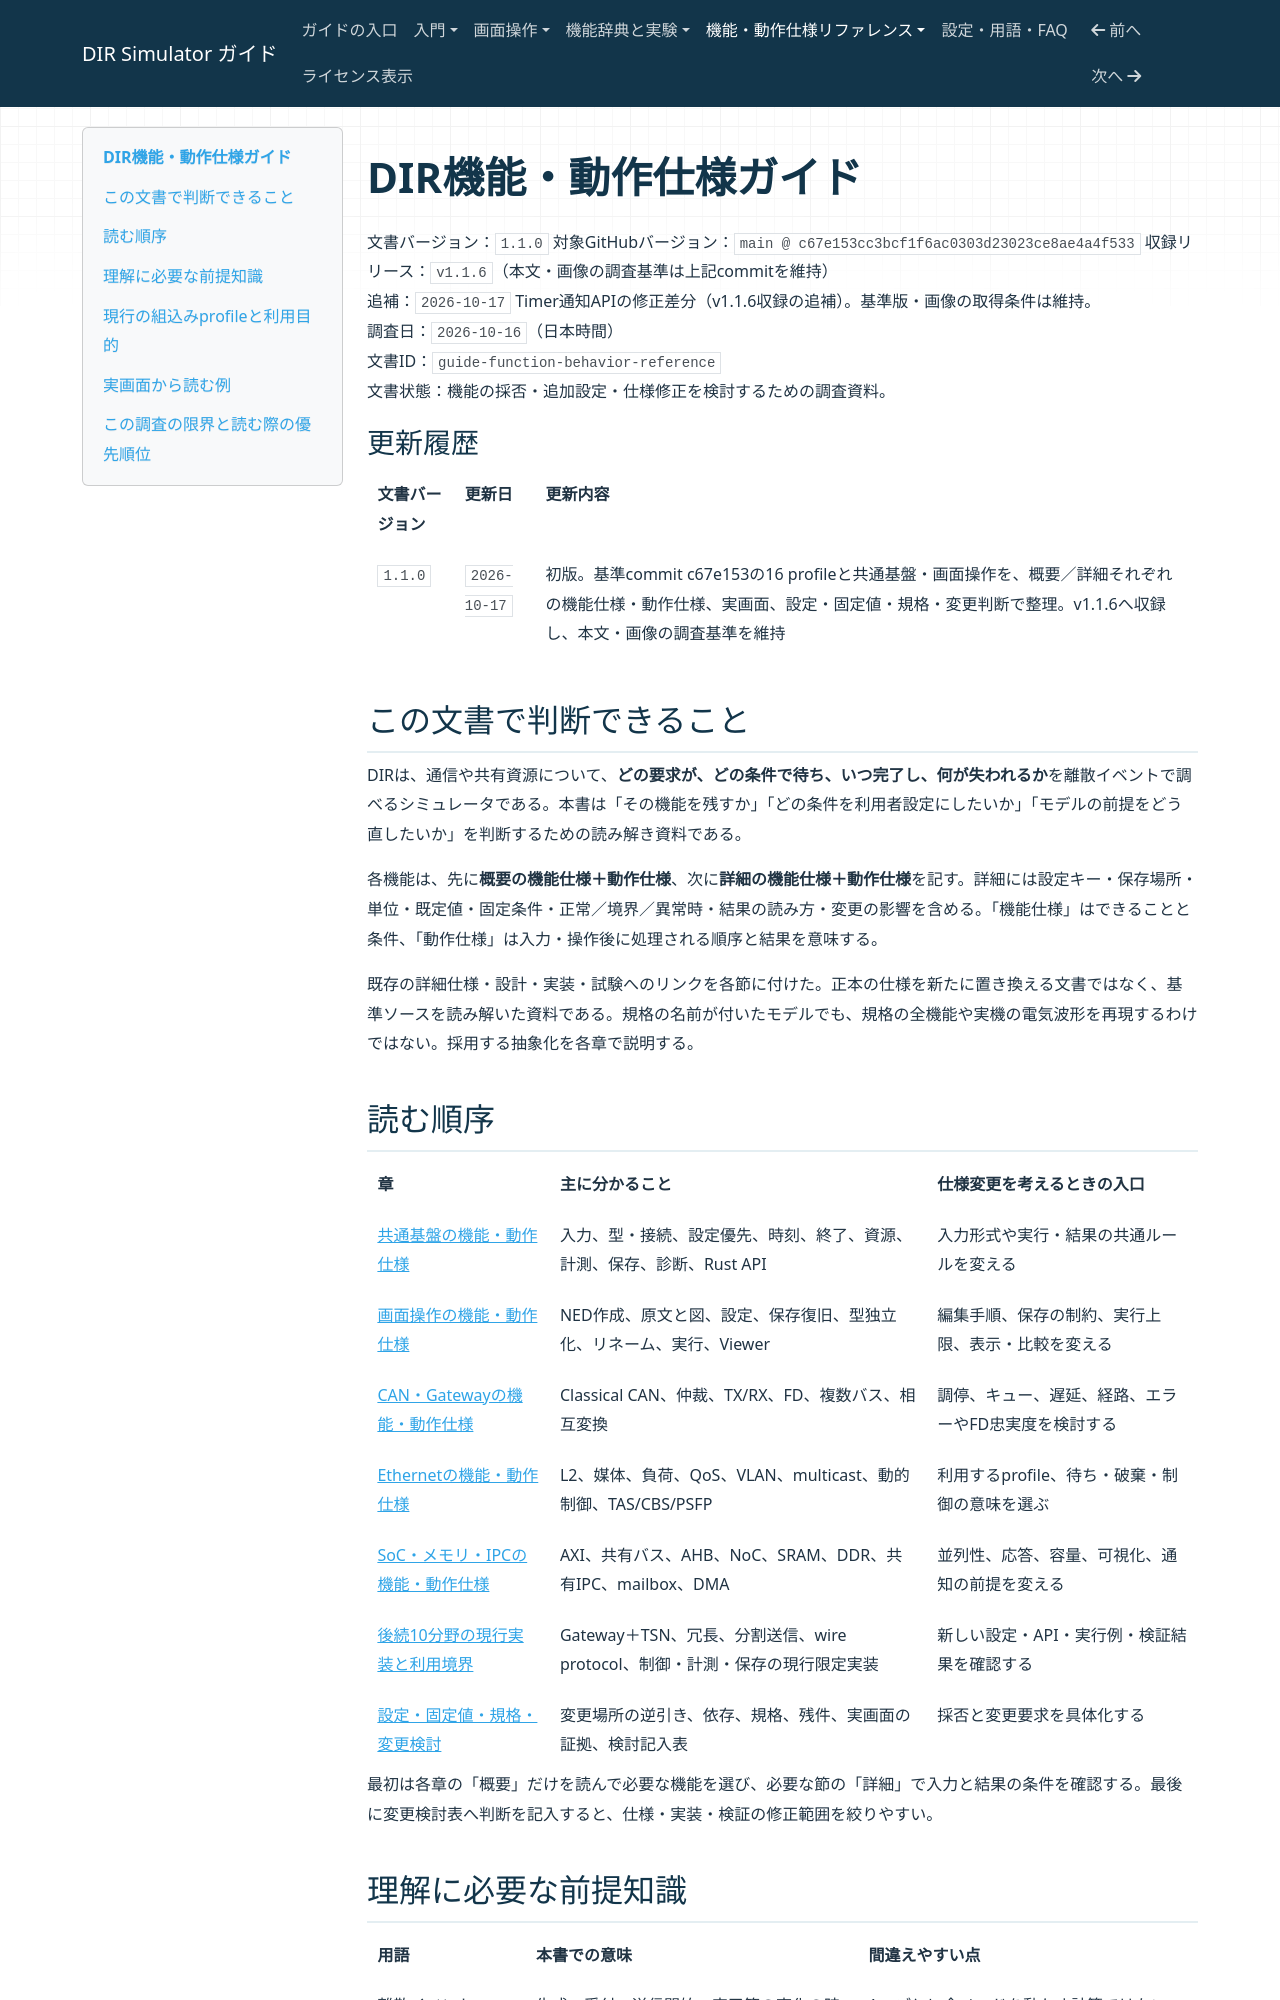

repository: hideki-ozu/DIR-Simulator · page: reference/DIR機能・動作仕様ガイド.html · generator: mkdocs

# DIR機能・動作仕様ガイド

文書バージョン：`1.1.0`
対象GitHubバージョン：`main @ c67e153cc3bcf1f6ac0303d23023ce8ae4a4f533`
収録リリース：`v1.1.6`（本文・画像の調査基準は上記commitを維持）
<br>
追補：`2026-10-17` Timer通知APIの修正差分（v1.1.6収録の追補）。基準版・画像の取得条件は維持。
<br>
調査日：`2026-10-16`（日本時間）
<br>
文書ID：`guide-function-behavior-reference`
<br>
文書状態：機能の採否・追加設定・仕様修正を検討するための調査資料。

### 更新履歴

| 文書バージョン | 更新日 | 更新内容 |
| --- | --- | --- |
| `1.1.0` | `2026-10-17` | 初版。基準commit c67e153の16 profileと共通基盤・画面操作を、概要／詳細それぞれの機能仕様・動作仕様、実画面、設定・固定値・規格・変更判断で整理。v1.1.6へ収録し、本文・画像の調査基準を維持 |

## この文書で判断できること

DIRは、通信や共有資源について、**どの要求が、どの条件で待ち、いつ完了し、何が失われるか**を離散イベントで調べるシミュレータである。本書は「その機能を残すか」「どの条件を利用者設定にしたいか」「モデルの前提をどう直したいか」を判断するための読み解き資料である。

各機能は、先に**概要の機能仕様＋動作仕様**、次に**詳細の機能仕様＋動作仕様**を記す。詳細には設定キー・保存場所・単位・既定値・固定条件・正常／境界／異常時・結果の読み方・変更の影響を含める。「機能仕様」はできることと条件、「動作仕様」は入力・操作後に処理される順序と結果を意味する。

既存の詳細仕様・設計・実装・試験へのリンクを各節に付けた。正本の仕様を新たに置き換える文書ではなく、基準ソースを読み解いた資料である。規格の名前が付いたモデルでも、規格の全機能や実機の電気波形を再現するわけではない。採用する抽象化を各章で説明する。

## 読む順序

| 章 | 主に分かること | 仕様変更を考えるときの入口 |
| --- | --- | --- |
| [共通基盤の機能・動作仕様](共通基盤の機能・動作仕様.md) | 入力、型・接続、設定優先、時刻、終了、資源、計測、保存、診断、Rust API | 入力形式や実行・結果の共通ルールを変える |
| [画面操作の機能・動作仕様](画面操作の機能・動作仕様.md) | NED作成、原文と図、設定、保存復旧、型独立化、リネーム、実行、Viewer | 編集手順、保存の制約、実行上限、表示・比較を変える |
| [CAN・Gatewayの機能・動作仕様](CAN・Gatewayの機能・動作仕様.md) | Classical CAN、仲裁、TX/RX、FD、複数バス、相互変換 | 調停、キュー、遅延、経路、エラーやFD忠実度を検討する |
| [Ethernetの機能・動作仕様](Ethernetの機能・動作仕様.md) | L2、媒体、負荷、QoS、VLAN、multicast、動的制御、TAS/CBS/PSFP | 利用するprofile、待ち・破棄・制御の意味を選ぶ |
| [SoC・メモリ・IPCの機能・動作仕様](SoC・メモリ・IPCの機能・動作仕様.md) | AXI、共有バス、AHB、NoC、SRAM、DDR、共有IPC、mailbox、DMA | 並列性、応答、容量、可視化、通知の前提を変える |
| [後続10分野の現行実装と利用境界](後続10分野の現行実装と利用境界.md) | Gateway＋TSN、冗長、分割送信、wire protocol、制御・計測・保存の現行限定実装 | 新しい設定・API・実行例・検証結果を確認する |
| [設定・固定値・規格・変更検討](設定・固定値・規格・変更検討.md) | 変更場所の逆引き、依存、規格、残件、実画面の証拠、検討記入表 | 採否と変更要求を具体化する |

最初は各章の「概要」だけを読んで必要な機能を選び、必要な節の「詳細」で入力と結果の条件を確認する。最後に変更検討表へ判断を記入すると、仕様・実装・検証の修正範囲を絞りやすい。
